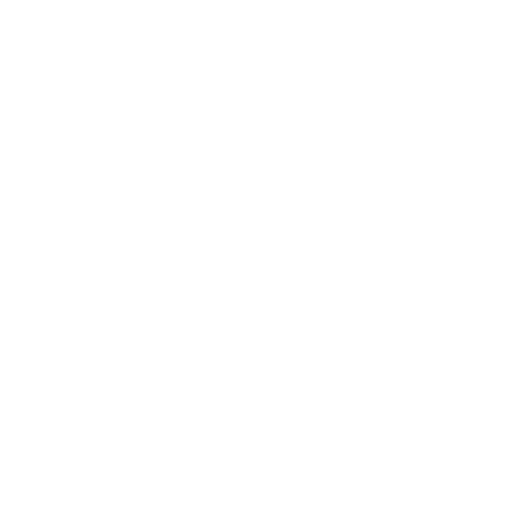
t = 0.00 s
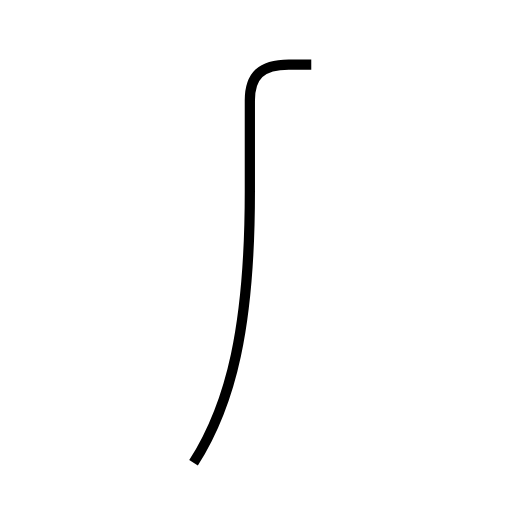
t = 1.34 s
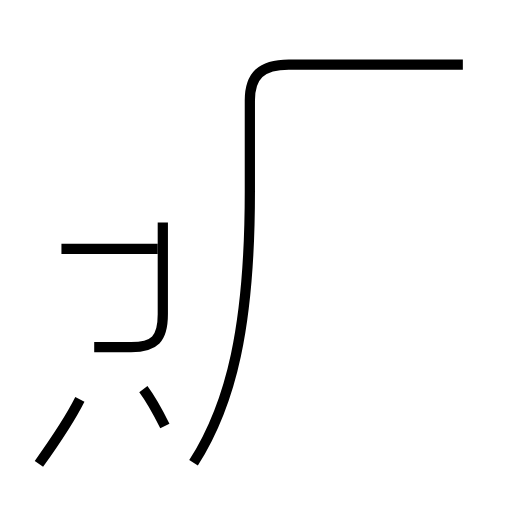
t = 2.95 s
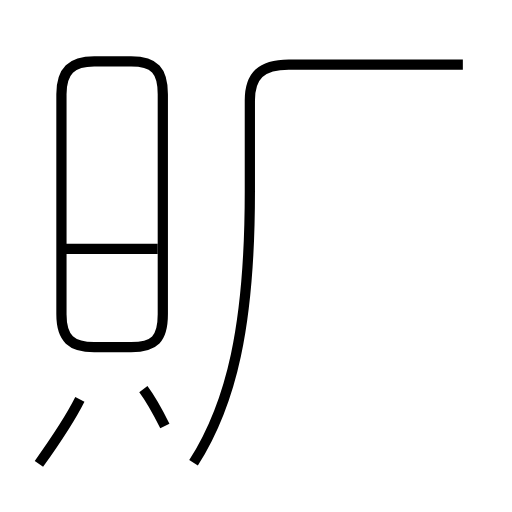
t = 4.55 s
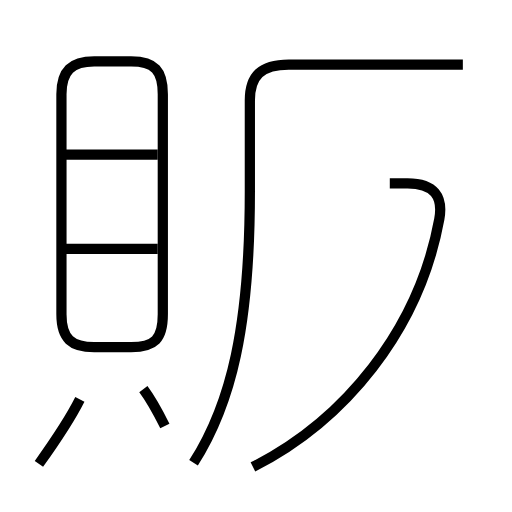
t = 5.99 s
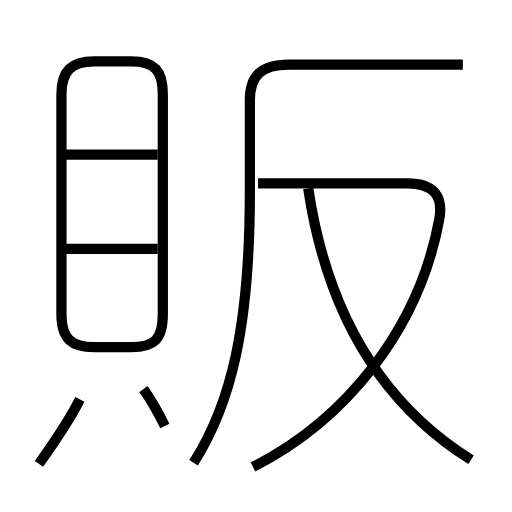
t = 7.33 s

The animated SVG that drew these frames (rendered in a browser with its animation timeline set to each time). Animation: 8 SMIL elements (animate=8); one cycle of 7.33 s.

<?xml version='1.0' encoding='utf-8'?>
<svg viewBox="0.0 -6.0 50.0 50.0" version="1.1" xmlns="http://www.w3.org/2000/svg"><rect x="-1000" y="-1000" width="2000" height="2000" stroke="white" fill="white" /><g style="fill:none;stroke:#000000;stroke-width:1"><path d="M 18.9 1.2 C 22.6 -4.6 24.4 -12.2 24.4 -25.3 L 24.4 -34.2 C 24.4 -36.6 25.5 -37.7 28.2 -37.7 L 45.2 -37.7 " transform="translate(0.0 38.0)" stroke-dasharray="59.31612206678972" stroke-dashoffset="59.31612206678972"><animate attributeName="stroke-dashoffset" from="59.31612206678972" to="0" dur="1.7794836620036913s" begin="0s" fill="freeze" /></path><path d="M 3.8 1.3 C 5.3 -0.8 6.8 -3.0 7.8 -5.0 " transform="translate(0.0 38.0)" stroke-dasharray="7.469838013628574" stroke-dashoffset="7.469838013628574"><animate attributeName="stroke-dashoffset" from="7.469838013628574" to="0" dur="0.22409514040885722s" begin="1.7794836620036913s" fill="freeze" /></path><path d="M 16.1 -2.4 C 15.4 -3.8 14.9 -4.8 14.0 -6.0 " transform="translate(0.0 38.0)" stroke-dasharray="4.174515707622154" stroke-dashoffset="4.174515707622154"><animate attributeName="stroke-dashoffset" from="4.174515707622154" to="0" dur="0.12523547122866463s" begin="2.0035788024125485s" fill="freeze" /></path><path d="M 15.4 -19.7 L 6.0 -19.7 " transform="translate(0.0 38.0)" stroke-dasharray="9.4" stroke-dashoffset="9.4"><animate attributeName="stroke-dashoffset" from="9.4" to="0" dur="0.282s" begin="2.128814273641213s" fill="freeze" /></path><path d="M 9.2 -10.1 L 12.8 -10.1 C 15.1 -10.1 15.9 -10.9 15.9 -13.3 L 15.9 -34.8 C 15.9 -37.1 15.1 -38.0 12.8 -38.0 L 9.2 -38.0 C 7.0 -38.0 6.0 -37.1 6.0 -34.8 L 6.0 -13.3 C 6.0 -10.9 7.0 -10.1 9.2 -10.1 Z " transform="translate(0.0 38.0)" stroke-dasharray="71.17527548655977" stroke-dashoffset="71.17527548655977"><animate attributeName="stroke-dashoffset" from="71.17527548655977" to="0" dur="2.135258264596793s" begin="2.410814273641213s" fill="freeze" /></path><path d="M 15.4 -28.9 L 6.0 -28.9 " transform="translate(0.0 38.0)" stroke-dasharray="9.4" stroke-dashoffset="9.4"><animate attributeName="stroke-dashoffset" from="9.4" to="0" dur="0.282s" begin="4.546072538238006s" fill="freeze" /></path><path d="M 24.7 1.6 C 33.6 -2.9 40.9 -11.7 42.9 -22.6 C 43.3 -24.8 42.4 -26.1 39.8 -26.1 L 25.2 -26.1 " transform="translate(0.0 38.0)" stroke-dasharray="51.57845964635277" stroke-dashoffset="51.57845964635277"><animate attributeName="stroke-dashoffset" from="51.57845964635277" to="0" dur="1.547353789390583s" begin="4.828072538238006s" fill="freeze" /></path><path d="M 46.0 0.9 C 37.2 -4.6 31.9 -13.6 30.1 -25.6" transform="translate(0.0 38.0)" stroke-dasharray="31.94164611547605" stroke-dashoffset="31.94164611547605"><animate attributeName="stroke-dashoffset" from="31.94164611547605" to="0" dur="0.9582493834642815s" begin="6.375426327628589s" fill="freeze" /></path></g></svg>
